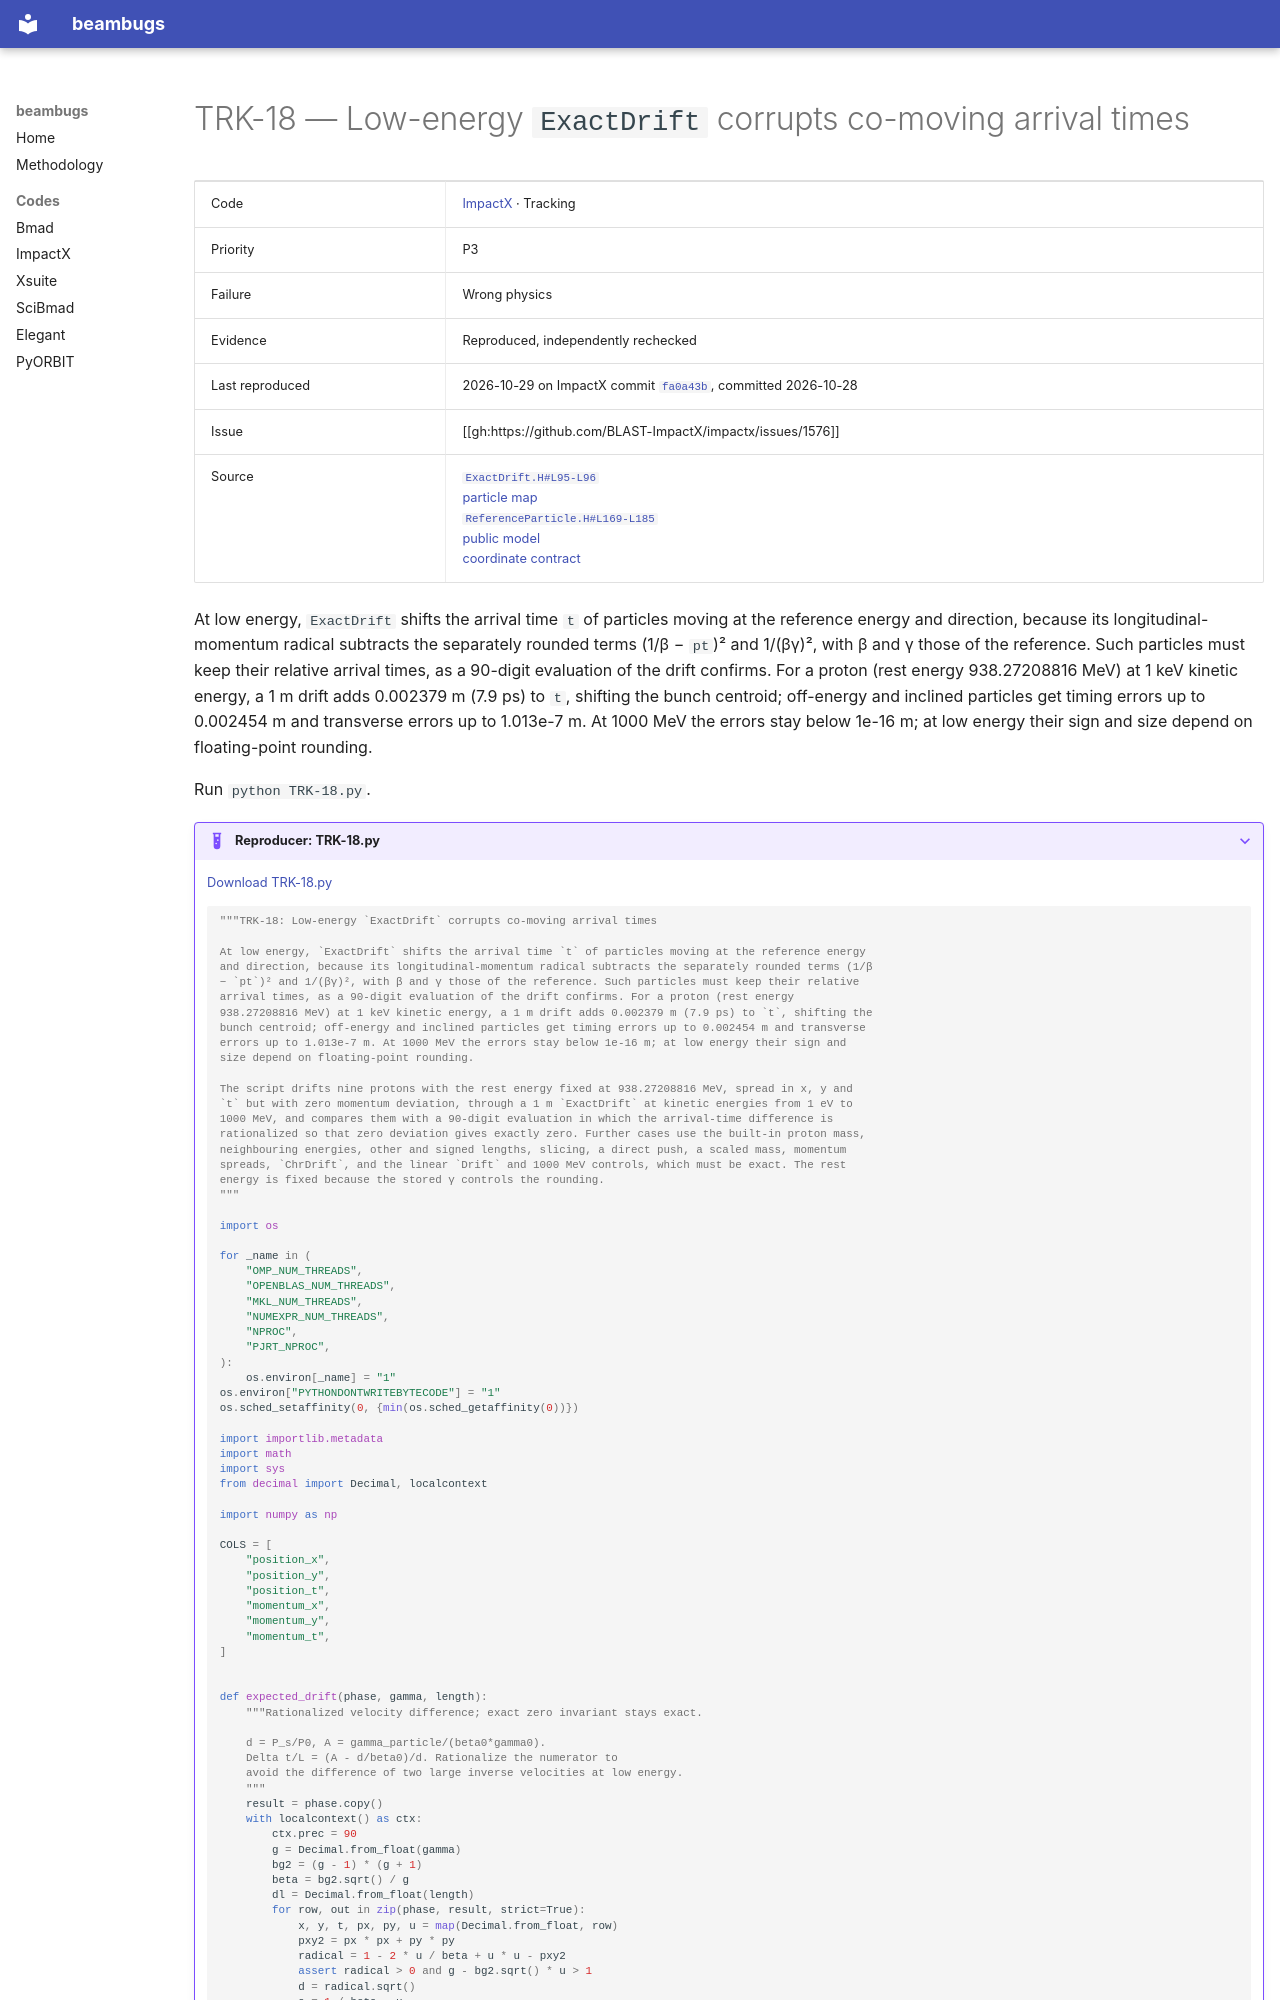

repository: nikitakuklev/beambugs · page: impactx/TRK-18/index.html · generator: mkdocs

---
title: "TRK-18: Low-energy ExactDrift corrupts co-moving arrival times"
hide:
  - toc
---

# TRK-18 — Low-energy `ExactDrift` corrupts co-moving arrival times

| | |
|---|---|
| Code | [ImpactX](../index.md) · Tracking |
| Priority | P3 |
| Failure | Wrong physics |
| Evidence | Reproduced, independently rechecked |
| Last reproduced | 2026-10-29 on ImpactX commit [`fa0a43b`](https://github.com/BLAST-ImpactX/impactx/commit/fa0a43b9bb07), committed 2026-10-28 |
| Issue | [[gh:https://github.com/BLAST-ImpactX/impactx/issues/1576]] |
| Source | [`ExactDrift.H#L95-L96`](https://github.com/BLAST-ImpactX/impactx/blob/b701a6e9d1f9e30cefb9a3e18e82ae7e02b9d943/src/elements/ExactDrift.H#L95-L96)<br>[particle map](https://github.com/BLAST-ImpactX/impactx/blob/b701a6e9d1f9e30cefb9a3e18e82ae7e02b9d943/src/elements/ExactDrift.H#L140-L153)<br>[`ReferenceParticle.H#L169-L185`](https://github.com/BLAST-ImpactX/impactx/blob/b701a6e9d1f9e30cefb9a3e18e82ae7e02b9d943/src/particles/ReferenceParticle.H#L169-L185)<br>[public model](https://github.com/BLAST-ImpactX/impactx/blob/615921c6867c895cf3a8fcf1d12991079d0f7d75/docs/source/usage/python.rst#L1999-L2001)<br>[coordinate contract](https://github.com/BLAST-ImpactX/impactx/blob/b701a6e9d1f9e30cefb9a3e18e82ae7e02b9d943/docs/source/theory/coordinates_units.rst#L5-L13) |

At low energy, `ExactDrift` shifts the arrival time `t` of particles moving at the reference energy and direction, because its longitudinal-momentum radical subtracts the separately rounded terms (1/β − `pt`)² and 1/(βγ)², with β and γ those of the reference. Such particles must keep their relative arrival times, as a 90-digit evaluation of the drift confirms. For a proton (rest energy 938.27208816 MeV) at 1 keV kinetic energy, a 1 m drift adds 0.002379 m (7.9 ps) to `t`, shifting the bunch centroid; off-energy and inclined particles get timing errors up to 0.002454 m and transverse errors up to 1.013e-7 m. At 1000 MeV the errors stay below 1e-16 m; at low energy their sign and size depend on floating-point rounding.

Run `python TRK-18.py`.

??? example "Reproducer: TRK-18.py"

    [Download TRK-18.py](TRK-18.py)

    ```python
    """TRK-18: Low-energy `ExactDrift` corrupts co-moving arrival times

    At low energy, `ExactDrift` shifts the arrival time `t` of particles moving at the reference energy
    and direction, because its longitudinal-momentum radical subtracts the separately rounded terms (1/β
    − `pt`)² and 1/(βγ)², with β and γ those of the reference. Such particles must keep their relative
    arrival times, as a 90-digit evaluation of the drift confirms. For a proton (rest energy
    938.27208816 MeV) at 1 keV kinetic energy, a 1 m drift adds 0.002379 m (7.9 ps) to `t`, shifting the
    bunch centroid; off-energy and inclined particles get timing errors up to 0.002454 m and transverse
    errors up to 1.013e-7 m. At 1000 MeV the errors stay below 1e-16 m; at low energy their sign and
    size depend on floating-point rounding.

    The script drifts nine protons with the rest energy fixed at 938.27208816 MeV, spread in x, y and
    `t` but with zero momentum deviation, through a 1 m `ExactDrift` at kinetic energies from 1 eV to
    1000 MeV, and compares them with a 90-digit evaluation in which the arrival-time difference is
    rationalized so that zero deviation gives exactly zero. Further cases use the built-in proton mass,
    neighbouring energies, other and signed lengths, slicing, a direct push, a scaled mass, momentum
    spreads, `ChrDrift`, and the linear `Drift` and 1000 MeV controls, which must be exact. The rest
    energy is fixed because the stored γ controls the rounding.
    """

    import os

    for _name in (
        "OMP_NUM_THREADS",
        "OPENBLAS_NUM_THREADS",
        "MKL_NUM_THREADS",
        "NUMEXPR_NUM_THREADS",
        "NPROC",
        "PJRT_NPROC",
    ):
        os.environ[_name] = "1"
    os.environ["PYTHONDONTWRITEBYTECODE"] = "1"
    os.sched_setaffinity(0, {min(os.sched_getaffinity(0))})

    import importlib.metadata
    import math
    import sys
    from decimal import Decimal, localcontext

    import numpy as np

    COLS = [
        "position_x",
        "position_y",
        "position_t",
        "momentum_x",
        "momentum_y",
        "momentum_t",
    ]


    def expected_drift(phase, gamma, length):
        """Rationalized velocity difference; exact zero invariant stays exact.
